Image classification data set "dataset0" (rabzgg/klasifikasi-kematangan-pisang on GitHub). Class labels (3): ripe banana, unripe banana, very ripe banana.

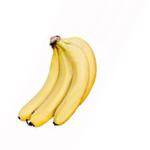
Label: ripe banana

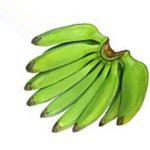
Label: unripe banana

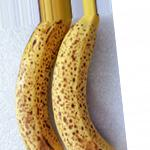
Label: very ripe banana

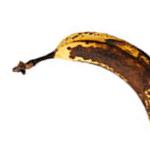
Label: very ripe banana

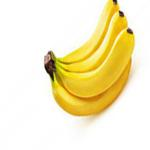
Label: ripe banana

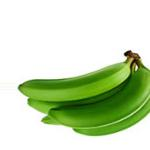
Label: unripe banana
